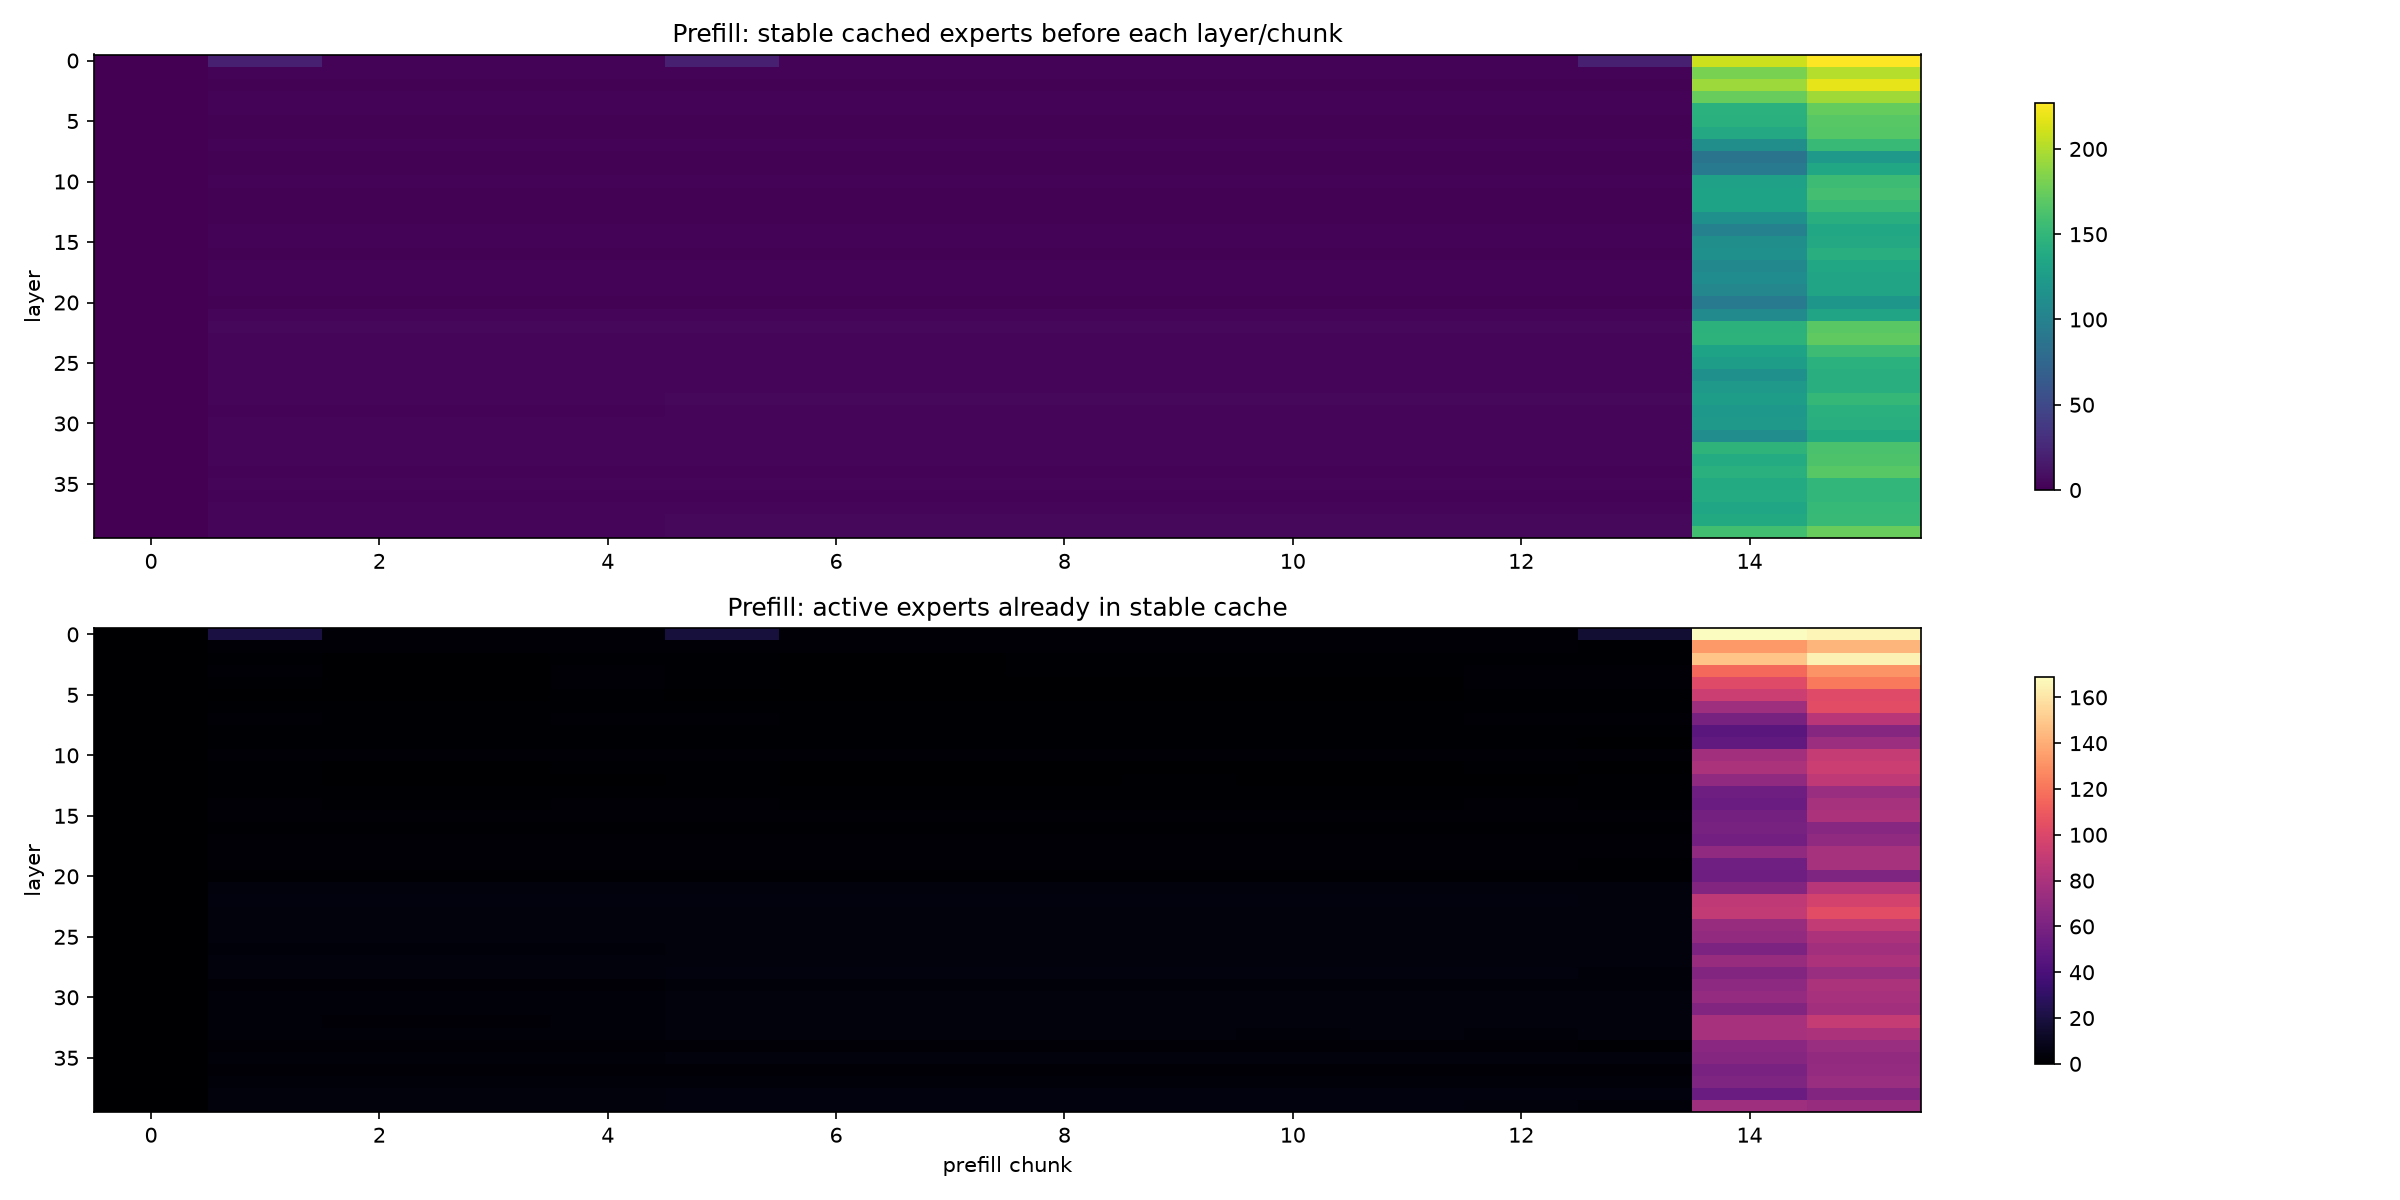

Source data for this figure (header and first rows):
chunk, layer, batch_tokens, resident_count, active_unique, resident_unique, missing_unique, route_hits, route_misses, dt_ms
0, 0, 7056, 0, 212, 0, 212, 0, 56448, 161.1
0, 1, 7056, 0, 220, 0, 220, 0, 56448, 0.636
0, 2, 7056, 0, 238, 0, 238, 0, 56448, 0.556
0, 3, 7056, 0, 223, 0, 223, 0, 56448, 0.628
0, 4, 7056, 0, 216, 0, 216, 0, 56448, 1.056
0, 5, 7056, 0, 232, 0, 232, 0, 56448, 0.603
0, 6, 7056, 0, 219, 0, 219, 0, 56448, 0.536
0, 7, 7056, 0, 229, 0, 229, 0, 56448, 0.503
0, 8, 7056, 0, 215, 0, 215, 0, 56448, 0.51
0, 9, 7056, 0, 219, 0, 219, 0, 56448, 0.512
0, 10, 7056, 0, 221, 0, 221, 0, 56448, 0.49
0, 11, 7056, 0, 228, 0, 228, 0, 56448, 0.505
0, 12, 7056, 0, 226, 0, 226, 0, 56448, 0.527
0, 13, 7056, 0, 221, 0, 221, 0, 56448, 0.494
0, 14, 7056, 0, 232, 0, 232, 0, 56448, 0.491
0, 15, 7056, 0, 225, 0, 225, 0, 56448, 0.491
0, 16, 7056, 0, 227, 0, 227, 0, 56448, 0.506
0, 17, 7056, 0, 231, 0, 231, 0, 56448, 0.528
0, 18, 7056, 0, 228, 0, 228, 0, 56448, 0.517
0, 19, 7056, 0, 233, 0, 233, 0, 56448, 0.714
0, 20, 7056, 0, 232, 0, 232, 0, 56448, 0.599
0, 21, 7056, 0, 237, 0, 237, 0, 56448, 0.558
0, 22, 7056, 0, 246, 0, 246, 0, 56448, 0.589
0, 23, 7056, 0, 245, 0, 245, 0, 56448, 0.565
0, 24, 7056, 0, 248, 0, 248, 0, 56448, 0.57
0, 25, 7056, 0, 241, 0, 241, 0, 56448, 0.574
0, 26, 7056, 0, 249, 0, 249, 0, 56448, 0.591
0, 27, 7056, 0, 249, 0, 249, 0, 56448, 0.583
0, 28, 7056, 0, 243, 0, 243, 0, 56448, 0.588
0, 29, 7056, 0, 242, 0, 242, 0, 56448, 0.552
0, 30, 7056, 0, 243, 0, 243, 0, 56448, 0.562
0, 31, 7056, 0, 247, 0, 247, 0, 56448, 0.592
0, 32, 7056, 0, 232, 0, 232, 0, 56448, 0.554
0, 33, 7056, 0, 235, 0, 235, 0, 56448, 0.632
0, 34, 7056, 0, 242, 0, 242, 0, 56448, 0.629
0, 35, 7056, 0, 238, 0, 238, 0, 56448, 0.588
0, 36, 7056, 0, 240, 0, 240, 0, 56448, 0.542
0, 37, 7056, 0, 231, 0, 231, 0, 56448, 0.545
0, 38, 7056, 0, 213, 0, 213, 0, 56448, 0.532
0, 39, 7056, 0, 216, 0, 216, 0, 56448, 0.314
1, 0, 8192, 20, 209, 20, 189, 8554, 56982, 34.59
1, 1, 8192, 2, 213, 2, 211, 282, 65254, 0.58
1, 2, 8192, 1, 231, 1, 230, 4, 65532, 0.663
1, 3, 8192, 2, 215, 2, 213, 3, 65533, 0.582
1, 4, 8192, 2, 210, 1, 209, 1, 65535, 0.525
1, 5, 8192, 1, 232, 0, 232, 0, 65536, 0.516
1, 6, 8192, 1, 212, 1, 211, 287, 65249, 0.544
1, 7, 8192, 2, 227, 2, 225, 2324, 63212, 0.608
1, 8, 8192, 1, 211, 1, 210, 35, 65501, 0.523
1, 9, 8192, 1, 213, 1, 212, 112, 65424, 0.51
1, 10, 8192, 2, 222, 2, 220, 502, 65034, 0.537
1, 11, 8192, 1, 221, 1, 220, 4, 65532, 0.504
1, 12, 8192, 1, 223, 1, 222, 21, 65515, 0.524
1, 13, 8192, 1, 218, 1, 217, 147, 65389, 0.594
1, 14, 8192, 2, 231, 2, 229, 319, 65217, 0.539
1, 15, 8192, 2, 223, 2, 221, 1658, 63878, 0.602
1, 16, 8192, 1, 226, 1, 225, 546, 64990, 0.526
1, 17, 8192, 2, 234, 2, 232, 667, 64869, 0.55
1, 18, 8192, 2, 224, 2, 222, 1121, 64415, 0.55
1, 19, 8192, 2, 230, 2, 228, 461, 65075, 0.761
... 580 more rows
